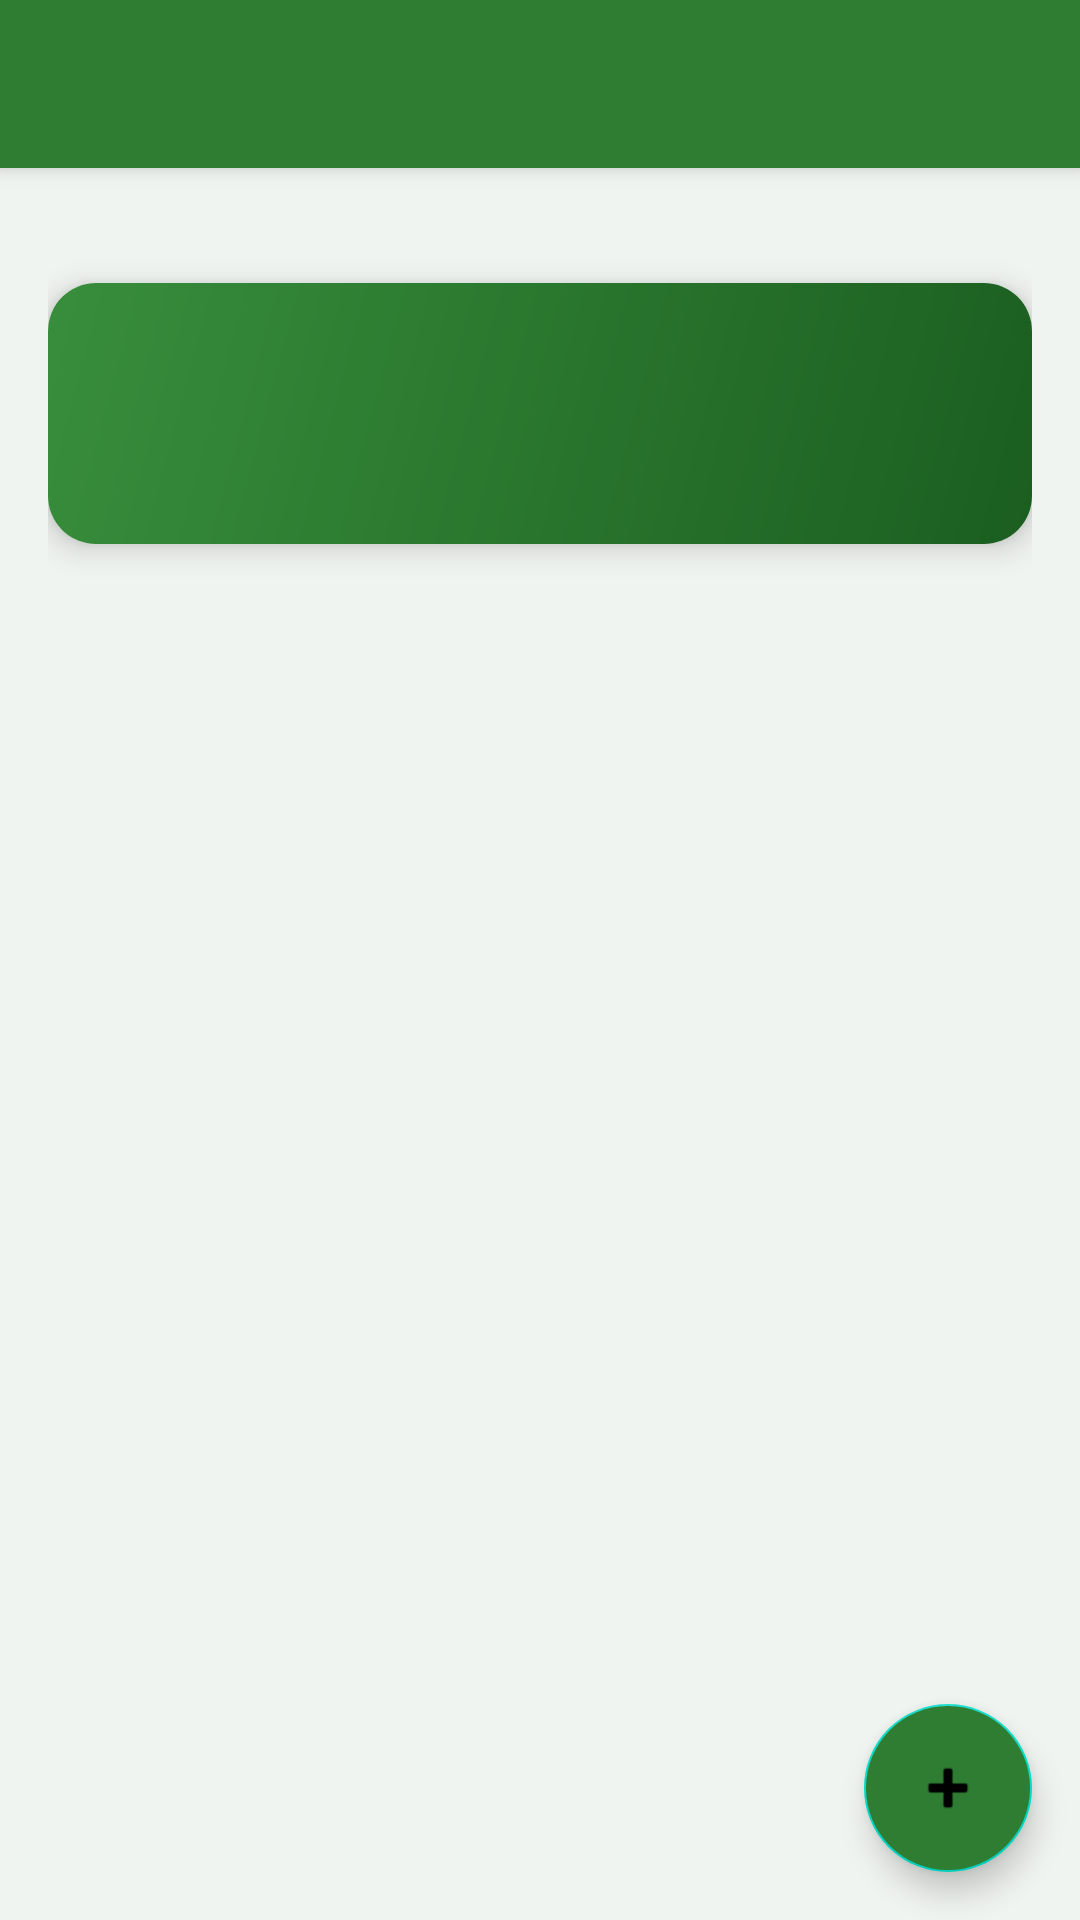

Write the Android layout XML for this screen, with the resource values it uses.
<!-- AndroidManifest.xml: application theme AppTheme -->
<!-- res/layout/activity_main.xml -->
<?xml version="1.0" encoding="utf-8"?>
<androidx.coordinatorlayout.widget.CoordinatorLayout
    xmlns:android="http://schemas.android.com/apk/res/android"
    xmlns:app="http://schemas.android.com/apk/res-auto"
    android:layout_width="match_parent" android:layout_height="match_parent" android:background="#F0F4F0">

    <com.google.android.material.appbar.AppBarLayout android:layout_width="match_parent"
        android:layout_height="wrap_content" android:theme="@style/ThemeOverlay.AppCompat.Dark.ActionBar">
        <androidx.appcompat.widget.Toolbar android:id="@+id/toolbar"
            android:layout_width="match_parent" android:layout_height="?attr/actionBarSize"
            android:background="#2E7D32" app:popupTheme="@style/ThemeOverlay.AppCompat.Light"/>
    </com.google.android.material.appbar.AppBarLayout>

    <LinearLayout android:layout_width="match_parent" android:layout_height="match_parent"
        android:orientation="vertical" android:padding="16dp"
        app:layout_behavior="@string/appbar_scrolling_view_behavior">

        <TextView android:id="@+id/tv_greeting" android:layout_width="wrap_content"
            android:layout_height="wrap_content" android:textSize="15sp" android:textColor="#555"
            android:layout_marginBottom="2dp"/>

        <androidx.cardview.widget.CardView android:layout_width="match_parent"
            android:layout_height="wrap_content" android:layout_marginBottom="14dp"
            app:cardCornerRadius="16dp" app:cardElevation="6dp">
            <LinearLayout android:layout_width="match_parent" android:layout_height="wrap_content"
                android:orientation="vertical" android:padding="18dp"
                android:background="@drawable/logo_bg">
                <TextView android:id="@+id/tv_date" android:layout_width="wrap_content"
                    android:layout_height="wrap_content" android:textColor="#A5D6A7" android:textSize="13sp"/>
                <TextView android:id="@+id/tv_progress" android:layout_width="wrap_content"
                    android:layout_height="wrap_content" android:textColor="#FFFFFF"
                    android:textSize="22sp" android:textStyle="bold" android:layout_marginTop="4dp"/>
            </LinearLayout>
        </androidx.cardview.widget.CardView>

        <TextView android:id="@+id/tv_empty" android:layout_width="match_parent"
            android:layout_height="wrap_content" android:text="No habits yet.\nTap + to add your first habit! 🌿"
            android:textSize="16sp" android:textColor="#9E9E9E" android:gravity="center"
            android:layout_marginTop="60dp" android:lineSpacingExtra="6dp" android:visibility="gone"/>

        <androidx.recyclerview.widget.RecyclerView android:id="@+id/recycler_habits"
            android:layout_width="match_parent" android:layout_height="0dp" android:layout_weight="1"
            android:clipToPadding="false" android:paddingBottom="80dp"/>
    </LinearLayout>

    <com.google.android.material.floatingactionbutton.FloatingActionButton
        android:id="@+id/fab_add" android:layout_width="wrap_content" android:layout_height="wrap_content"
        android:layout_gravity="bottom|end" android:layout_margin="16dp"
        android:backgroundTint="#2E7D32" app:srcCompat="@android:drawable/ic_input_add"
        android:contentDescription="Add Habit"/>
</androidx.coordinatorlayout.widget.CoordinatorLayout>
<!-- resources referenced by this layout -->
<resources>
  <!-- drawable logo_bg (drawable) -->
  <?xml version="1.0" encoding="utf-8"?>
  <shape xmlns:android="http://schemas.android.com/apk/res/android"
      android:shape="rectangle">
      <gradient android:startColor="#1B5E20" android:endColor="#388E3C" android:angle="135"/>
  </shape>
  <style name="AppTheme" parent="Theme.MaterialComponents.Light.NoActionBar">
          <item name="colorPrimary">@color/colorPrimary</item>
          <item name="colorPrimaryDark">@color/colorPrimaryDark</item>
          <item name="colorAccent">@color/colorAccent</item>
          <item name="android:windowBackground">@color/colorBackground</item>
          <item name="android:statusBarColor">@color/colorPrimaryDark</item>
      </style>
  <color name="colorPrimary">#2E7D32</color>
  <color name="colorPrimaryDark">#1B5E20</color>
  <color name="colorAccent">#FF6F00</color>
  <color name="colorBackground">#F0F4F0</color>
</resources>
